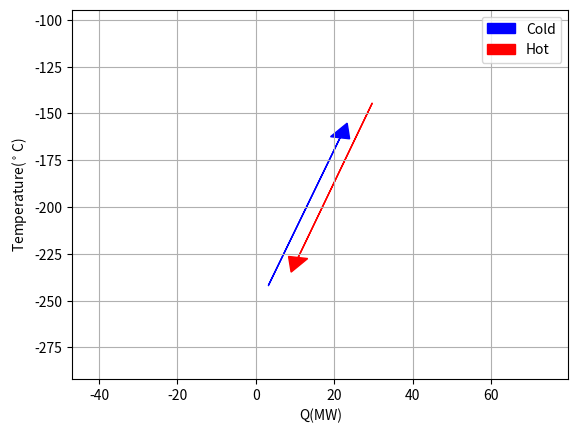

Reproduce this figure in Python.
from matplotlib import pyplot as plt

plt.figure(0)

Q = [3.2, 21.5, 29.7, 10.8]
T = [-242, -163, -144.5, -227]

plt.arrow(Q[0], T[0], Q[1] - Q[0], T[1] - T[0],
          head_width=5,
          head_length=8,
          fc='blue',
          ec='blue')
plt.arrow(Q[2], T[2], Q[3] - Q[2], T[3] - T[2],
          head_width=5,
          head_length=8,
          fc='red',
          ec='red')
# plt.scatter(p1[0], p1[1])
# plt.scatter(p2[0], p2[1])

plt.xlim(min(Q) - 50, max(Q) + 50)
plt.ylim(min(T) - 50, max(T) + 50)

plt.xlabel('Q(MW)')
plt.ylabel('Temperature($^\circ$C)')

plt.grid(True)
plt.legend(['Cold', 'Hot'])

plt.show()
